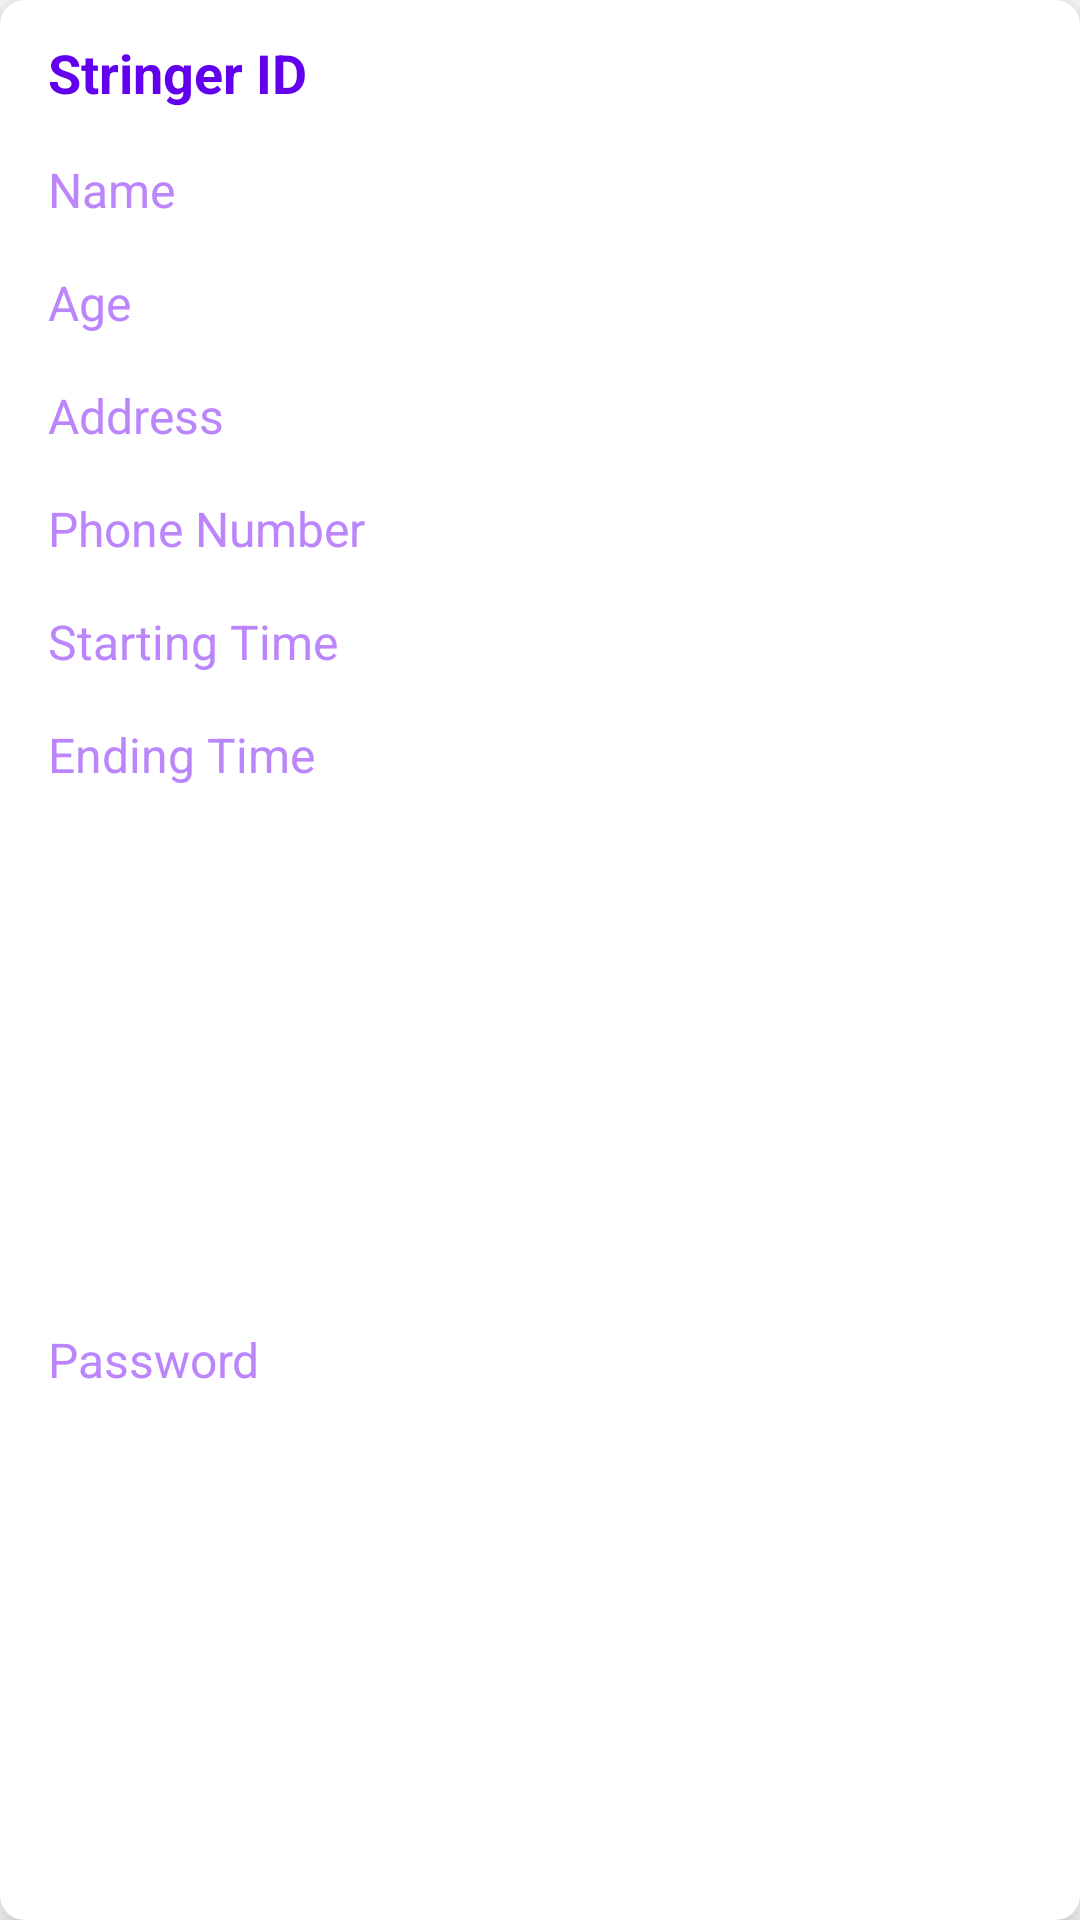

This screen was rendered from an Android layout file. Write that file and the resources it references.
<!-- AndroidManifest.xml: application theme Theme.StringerListTest -->
<!-- res/layout/list_adapter.xml -->
<?xml version="1.0" encoding="utf-8"?>
<com.google.android.material.card.MaterialCardView xmlns:android="http://schemas.android.com/apk/res/android"
    xmlns:app="http://schemas.android.com/apk/res-auto"
    android:layout_width="match_parent"
    android:layout_height="wrap_content"
    android:layout_margin="8dp"
    android:clickable="true"
    android:focusable="true"
    android:padding="8dp"
    app:cardCornerRadius="8dp"
    app:cardElevation="8dp">

    <androidx.constraintlayout.widget.ConstraintLayout
        android:layout_width="match_parent"
        android:layout_height="match_parent">

        <TextView
            android:id="@+id/stringerId"
            android:layout_width="wrap_content"
            android:layout_height="wrap_content"
            android:layout_marginStart="8dp"
            android:layout_marginTop="4dp"
            android:padding="8dp"
            android:text="@string/stringerId"
            android:textColor="@color/purple_500"
            android:textSize="18sp"
            android:textStyle="bold"
            app:layout_constraintStart_toStartOf="parent"
            app:layout_constraintTop_toTopOf="parent" />

        <TextView
            android:id="@+id/name"
            android:layout_width="wrap_content"
            android:layout_height="wrap_content"
            android:padding="8dp"
            android:text="@string/name"
            android:textColor="@color/purple_200"
            android:textSize="16sp"
            app:layout_constraintStart_toStartOf="@id/stringerId"
            app:layout_constraintTop_toBottomOf="@id/stringerId" />

        <TextView
            android:id="@+id/age"
            android:layout_width="wrap_content"
            android:layout_height="wrap_content"
            android:padding="8dp"
            android:text="@string/age"
            android:textColor="@color/purple_200"
            android:textSize="16sp"
            app:layout_constraintStart_toStartOf="@id/stringerId"
            app:layout_constraintTop_toBottomOf="@id/name" />

        <TextView
            android:id="@+id/address"
            android:layout_width="wrap_content"
            android:layout_height="wrap_content"
            android:layout_marginEnd="8dp"
            android:padding="8dp"
            android:text="@string/address"
            android:textColor="@color/purple_200"
            android:textSize="16sp"
            app:layout_constraintStart_toStartOf="@id/stringerId"
            app:layout_constraintTop_toBottomOf="@id/age" />

        <TextView
            android:id="@+id/number"
            android:layout_width="wrap_content"
            android:layout_height="wrap_content"
            android:padding="8dp"
            android:text="@string/number"
            android:textColor="@color/purple_200"
            android:textSize="16sp"
            app:layout_constraintStart_toStartOf="@id/stringerId"
            app:layout_constraintTop_toBottomOf="@id/address" />

        <TextView
            android:id="@+id/startTime"
            android:layout_width="wrap_content"
            android:layout_height="wrap_content"
            android:padding="8dp"
            android:text="@string/start_time"
            android:textColor="@color/purple_200"
            android:textSize="16sp"
            app:layout_constraintStart_toStartOf="@id/stringerId"
            app:layout_constraintTop_toBottomOf="@id/number" />

        <TextView
            android:id="@+id/endTime"
            android:layout_width="wrap_content"
            android:layout_height="wrap_content"
            android:padding="8dp"
            android:text="@string/end_time"
            android:textColor="@color/purple_200"
            android:textSize="16sp"
            app:layout_constraintStart_toStartOf="@id/stringerId"
            app:layout_constraintTop_toBottomOf="@id/startTime" />

        <TextView
            android:id="@+id/password"
            android:layout_width="wrap_content"
            android:layout_height="wrap_content"
            android:layout_marginBottom="4dp"
            android:padding="8dp"
            android:text="@string/password"
            android:textColor="@color/purple_200"
            android:textSize="16sp"
            app:layout_constraintBottom_toBottomOf="parent"
            app:layout_constraintStart_toStartOf="@id/stringerId"
            app:layout_constraintTop_toBottomOf="@id/endTime" />
    </androidx.constraintlayout.widget.ConstraintLayout>
</com.google.android.material.card.MaterialCardView>
<!-- resources referenced by this layout -->
<resources>
  <string name="address">Address</string>
  <string name="age">Age</string>
  <string name="end_time">Ending Time</string>
  <string name="name">Name</string>
  <string name="number">Phone Number</string>
  <string name="password">Password</string>
  <string name="start_time">Starting Time</string>
  <string name="stringerId">Stringer ID</string>
  <style name="Theme.StringerListTest" parent="Theme.MaterialComponents.DayNight.DarkActionBar">
          
          <item name="colorPrimary">@color/purple_500</item>
          <item name="colorPrimaryVariant">@color/purple_700</item>
          <item name="colorOnPrimary">@color/white</item>
          
          <item name="colorSecondary">@color/teal_200</item>
          <item name="colorSecondaryVariant">@color/teal_700</item>
          <item name="colorOnSecondary">@color/black</item>
          
          <item name="android:statusBarColor" tools:targetApi="l">?attr/colorPrimaryVariant</item>
          
          <item name="android:textColorSecondary">@color/white</item>
      </style>
  <!-- not gathered from this repository: default colours our renderer supplied (Android Studio template values) -->
  <color name="purple_200">#FFBB86FC</color>
  <color name="purple_500">#FF6200EE</color>
  <color name="purple_700">#FF3700B3</color>
  <color name="teal_200">#FF03DAC5</color>
  <color name="teal_700">#FF018786</color>
  <color name="black">#FF000000</color>
  <color name="white">#FFFFFFFF</color>
</resources>
